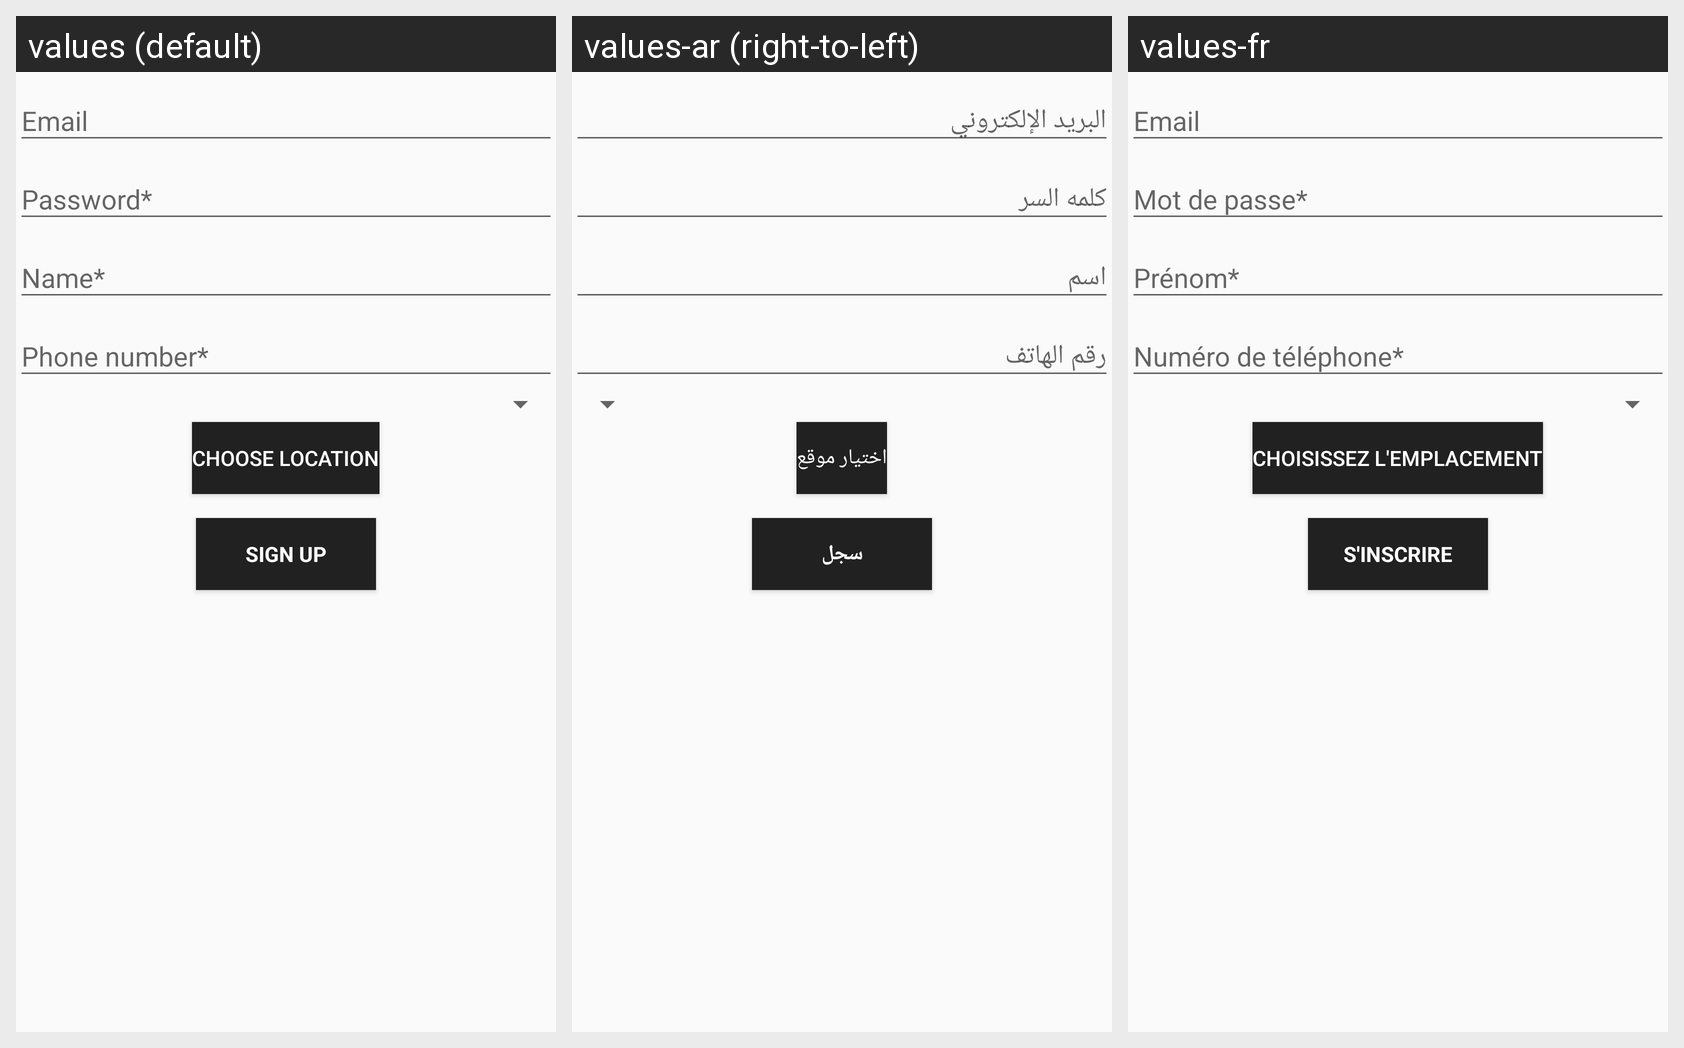

For this localized Android screen grid, give each drawn string resource with its value in every locale shown.
Android screen res/layout/activity_worker_login.xml rendered under 3 locales, left to right: values (default), values-ar (right-to-left), values-fr. Device: Nexus 5 (rendered at 1080×1920; each locale shown at half size, 540×960, under a caption strip naming it); theme AppTheme.
Strings drawn on this screen, with the default value and each locale's value (text and hints the layout hard-codes, and strings that could not be matched under every locale, appear in the picture but are not listed):

chooseLocation
  values: Choose location
  values-ar: اختيار موقع
  values-fr: Choisissez l'emplacement

action_sign_up
  values: Sign Up
  values-ar: سجل
  values-fr: S'inscrire
